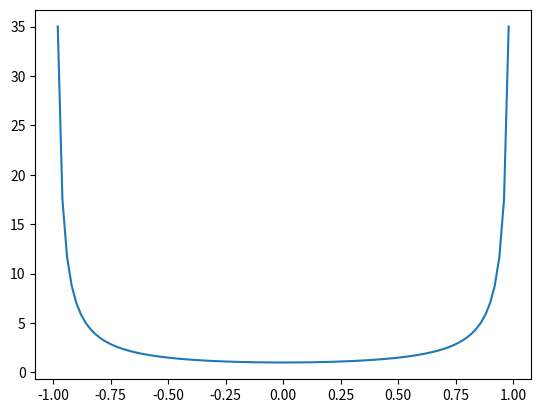

Reproduce this figure in Python.
import numpy as np
from scipy.integrate import quad


class Posterior:
    def __init__(self,posterior=None,lam=10**(-1)):
        self.posterior = posterior
        self.lam = lam
        self.distr = {
            "jeffrey":self.jeffreys,
            "PC":lambda x,n,T1,T2: self.PC(x,n,T1,T2,self.lam),
            "uniform":self.uniformprior,
            "arcsine":self.arcsine,
            "arctanh":self.arctanh,
            "fiduc_2": self.fiducial_2,
            "fiduc_infty": self.fiducial_infinity,
            "fiduc_orig_2": self.fiducial_orig_2,
            "fiduc_orig_infty": self.fiducial_orig_infinity,
            "fiduc_orig_2_new": self.fiducial_orig_2_new,
            "fiduc_orig_infty_new": self.fiducial_orig_infinity_new,
            "test": self.testprior
        }

    def get_list_of_posteriors(self):
        return [
            [0,"jeffrey"],
            [1,"PC"],
            [2,"uniform"],
            [3,"arcsine"],
            [4,"arctanh"],
            [5,"fiducial 2"],
            [6,"fiducial infinity"],
            [7,"fiducial original 2"],
            [8, "fiducial original infinity"],
            [9, "fiducial original 2 new"],
            [10, "fiducial original infinity new"],
            [11,"test"]
        ]

    def set_posterior(self,i,lam=10**(-1)):
        self.posterior = {
            0:"jeffrey",
            1:"PC",
            2:"uniform",
            3:"arcsine",
            4:"arctanh",
            5:"fiduc_2",
            6:"fiduc_infty",
            7:"fiduc_orig_2",
            8:"fiduc_orig_infinity",
            9: "fiduc_orig_2_new",
            10: "fiduc_orig_infinity_new",
            11:"test"
        }[i]

    def distribution(self,rho,n,T1,T2):
        return self.distr[self.posterior](rho,n,T1,T2)

    def norm_distribution(self,rho,n,T1,T2):
        return self.distribution(rho,n,T1,T2)/self.normalization(n,T1,T2)

    def normalization(self,n,T1,T2):
        distr = self.distr[self.posterior]
        c, c_error = quad(distr, -1, 1, args=(n, T1, T2))
        return c

    def fiducial_orig_2_new(self, rho, n, T1, T2):
        if type(rho) == type(np.array([0.1])) and len(rho) == 1:
            rho = rho[0]
        if type(rho) == type(np.array([])):
            rho[rho <= -1] = 0
            rho[rho >= 1] = 0
        elif (rho <= (-1) or rho >= (1)):
            return 0


        S1 = np.sum((T1+T2)**2)
        S2 = np.sum((T1-T2)**2)

        temp = (S1+S2)*rho**2-2*(S1-S2)*rho+(S1+S2)

        return np.sqrt(temp)*(1-rho**2)**(-n/2-1)*np.exp(-1/4*(S1/(1+rho)+S2/(1-rho)))

    def fiducial_orig_infinity_new(self, rho, n, T1, T2):
        if type(rho) == type(np.array([0.1])) and len(rho) == 1:
            rho = rho[0]
        if type(rho) == type(np.array([])):
            rho[rho <= -1] = 0
            rho[rho >= 1] = 0
            temp1 = np.outer(np.ones(len(rho)),T1)-np.outer(rho,T2)
            temp2 = np.outer(np.ones(len(rho)),T2)-np.outer(rho,T1)
            temp = np.sum(np.abs(temp1),axis=1)+np.sum(np.abs(temp2))
        else:
            if (rho <= (-1) or rho >= (1)):
                return 0
            temp = np.sum(np.abs(T1-rho*T2))+np.sum(np.abs(T2-rho*T1))

        S1 = np.sum((T1 + T2) ** 2)
        S2 = np.sum((T1 - T2) ** 2)

        return temp * (1 - rho ** 2) ** (-n / 2 - 1) * np.exp(-1 / 4 * (S1 / (1 + rho) + S2 / (1 - rho)))

    def fiducial_orig_2(self, rho, n, T1, T2):
        if type(rho) == type(np.array([0.1])) and len(rho) == 1:
            rho = rho[0]
        if type(rho) == type(np.array([])):
            rho[rho <= -1] = 0
            rho[rho >= 1] = 0
        elif (rho <= (-1) or rho >= (1)):
            return 0

        temp = np.sum(T1**2)+np.sum(T2**2)*rho**2-2*np.sum(T1*T2)*rho

        S1 = np.sum((T1+T2)**2)
        S2 = np.sum((T1-T2)**2)

        return np.sqrt(temp)*(1-rho**2)**(-n/2-1)*np.exp(-1/4*(S1/(1+rho)+S2/(1-rho)))

    def fiducial_orig_infinity(self, rho, n, T1, T2):
        if type(rho) == type(np.array([0.1])) and len(rho) == 1:
            rho = rho[0]
        if type(rho) == type(np.array([])):
            rho[rho <= -1] = 0
            rho[rho >= 1] = 0
            temp1 = np.outer(np.ones(len(rho)),T1)-np.outer(rho,T2)
            temp = np.sum(np.abs(temp1),axis=1)
        else:
            if (rho <= (-1) or rho >= (1)):
                return 0
            temp = np.sum(np.abs(T1-rho*T2))


        S1 = np.sum((T1 + T2) ** 2)
        S2 = np.sum((T1 - T2) ** 2)

        return temp * (1 - rho ** 2) ** (-n / 2 - 1) * np.exp(-1 / 4 * (S1 / (1 + rho) + S2 / (1 - rho)))

    def fiducial_2(self, rho, n, T1, T2):
        if type(rho) == type(np.array([0.1])) and len(rho) == 1:
            rho = rho[0]
        if type(rho) == type(np.array([])):
            rho[rho <= -1] = 0
            rho[rho >= 1] = 0
        elif (rho <= (-1) or rho >= (1)):
            return 0
        S1 = T1+2*T2
        S2 = T1-2*T2

        return np.sqrt(S1**2*(1+rho)**(-2)+S2**2*(1-rho)**(-2))*(1-rho**2)**(-n/2)*np.exp(-1/4*(S1/(1+rho)+S2/(1-rho)))

    def fiducial_infinity(self, rho, n, T1, T2):
        if type(rho) == type(np.array([0.1])) and len(rho) == 1:
            rho = rho[0]
        temp = 1 - rho ** 2
        if type(rho) == type(np.array([])):
            rho[rho <= -1] = 0
            rho[rho >= 1] = 0
        elif (rho <= (-1) or rho >= (1)):
            return 0
        S1 = T1+2*T2
        S2 = T1-2*T2

        return (S1/(1+rho)+S2/(1-rho))*(1-rho**2)**(-n/2)*np.exp(-1/4*(S1/(1+rho)+S2/(1-rho)))


    def testprior(self, rho, n, T1, T2):
        if type(rho) == type(np.array([0.1])) and len(rho) == 1:
            rho = rho[0]
        if type(rho) == type(np.array([])):
            rho[rho <= -1] = 0
            rho[rho >= 1] = 0
        elif (rho <= (-1) or rho >= (1)):
            return 0
        temp = 1 - rho ** 2
        return rho**2*temp ** (-n / 2) * np.exp(-T1 / (2 * temp) + rho * T2 / temp)

    def uniformprior(self,rho, n, T1, T2):
        if type(rho) == type(np.array([0.1])) and len(rho) == 1:
            rho = rho[0]
        temp = 1 - rho ** 2
        if type(rho) == type(np.array([])):
            rho[rho <= -1] = 0
            rho[rho >= 1] = 0
        elif (rho <= (-1) or rho >= (1)):
            return 0
        return temp ** (-n / 2) * np.exp(-T1 / (2 * temp) + rho * T2 / temp)

    def jeffreys(self,rho, n, T1, T2):
        if type(rho) == type(np.array([0.1])) and len(rho) == 1:
            rho = rho[0]
        temp = 1 - rho ** 2
        if type(rho) == type(np.array([])):
            rho[rho <= -1] = 0
            rho[rho >= 1] = 0
        elif (rho <= (-1) or rho >= (1)):
            return 0
        return np.sqrt(1 + rho ** 2) / (temp ** (n / 2 + 1)) * np.exp(
            -T1 / (2 * temp) + rho * T2 / temp)

    def PC(self,rho, n, T1, T2, lam):
        if type(rho) == type(np.array([0.1])) and len(rho) == 1:
            rho = rho[0]
        if type(rho) == type(np.array([])):
            rho[rho <= -1] = 0
            rho[rho >= 1] = 0
            rho[rho == 0] = lam
        elif (rho <= (-1) or rho >= (1)):
            return 0
        elif rho == 0:
            return lam
        temp = 1 - rho ** 2
        return np.abs(rho) / (temp ** (n / 2 + 1) * np.sqrt(-np.log(temp))) * \
               np.exp(-T1 / (2 * temp) + rho * T2 / temp - lam * np.sqrt(-np.log(temp)))

    def arcsine(self,rho, n, T1, T2):
        if type(rho) == type(np.array([0.1])) and len(rho) == 1:
            rho = rho[0]
        if type(rho) == type(np.array([])):
            rho[rho <= -1] = 0
            rho[rho >= 1] = 0
        elif (rho <= (-1) or rho >= (1)):
            return 0
        temp = 1 - rho ** 2
        return 1 / (temp ** (n / 2 + 1 / 2)) * np.exp(-T1 / (2 * temp) + rho * T2 / temp)

    def arctanh(self, rho, n, T1, T2):
        if type(rho) == type(np.array([0.1])) and len(rho) == 1:
            rho = rho[0]
        if type(rho) == type(np.array([])):
            rho[rho <= -1] = 0
            rho[rho >= 1] = 0
        elif (rho <= (-1) or rho >= (1)):
            return 0
        temp = 1 - rho ** 2
        return 1 / (temp ** (n / 2 + 1)) * np.exp(-T1 / (2 * temp) + rho * T2 / temp)

if __name__ == "__main__":
    import matplotlib.pyplot as plt

    rhos = np.linspace(-1,1,100)

    plt.figure()
    plt.plot(rhos, np.sqrt(1+rhos**2)/(1-rhos**2))
    plt.show()









